Image classification data set "Rock images" (sarah-hs/Proyecto-de-Investigaci-n on GitHub). Class labels (6): diorite, gabbro, granite, granodiorite, monzodiorite, tonalite.

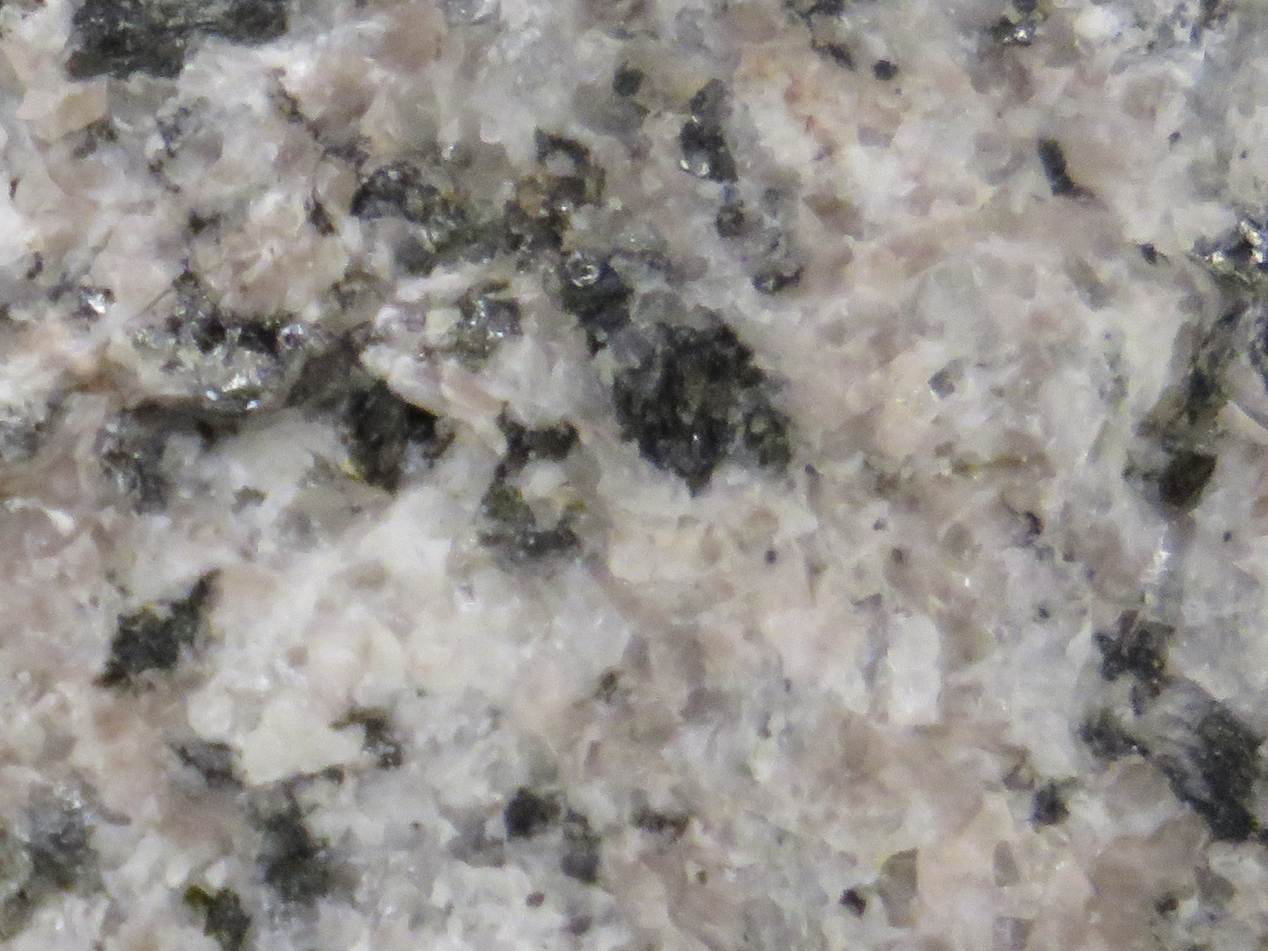
Label: granite

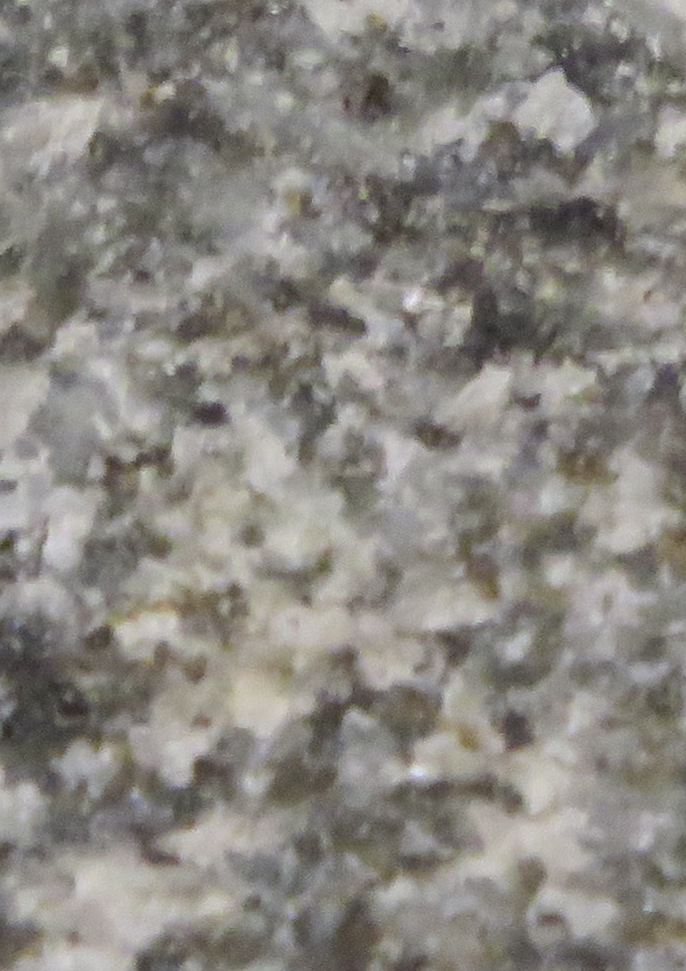
Label: diorite

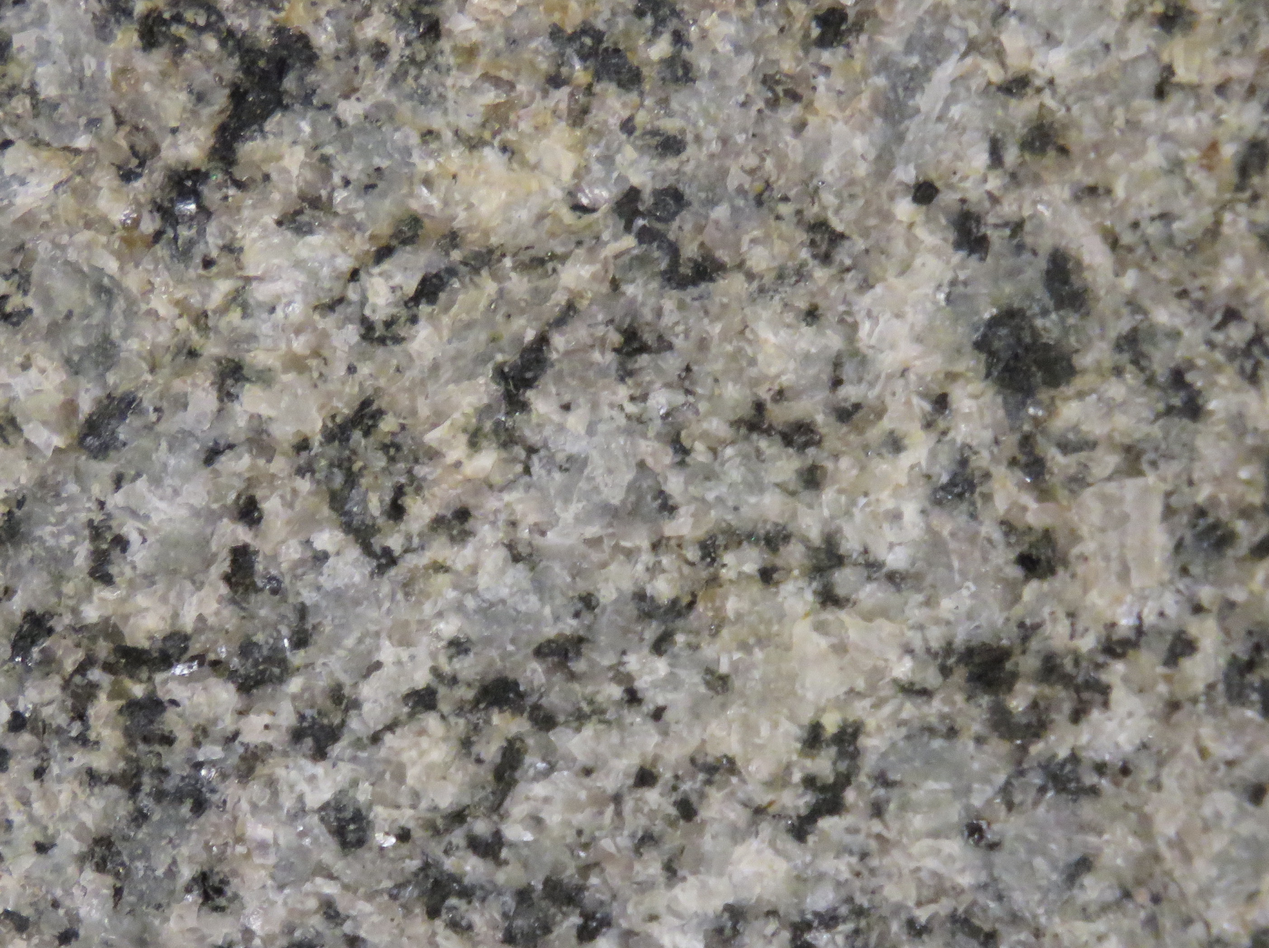
Label: monzodiorite

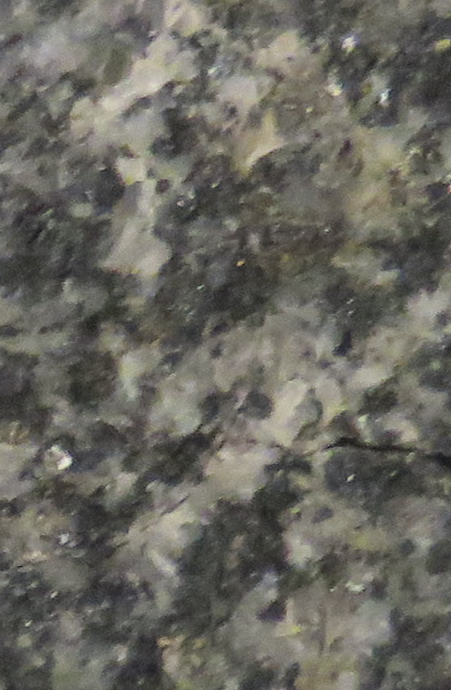
Label: diorite

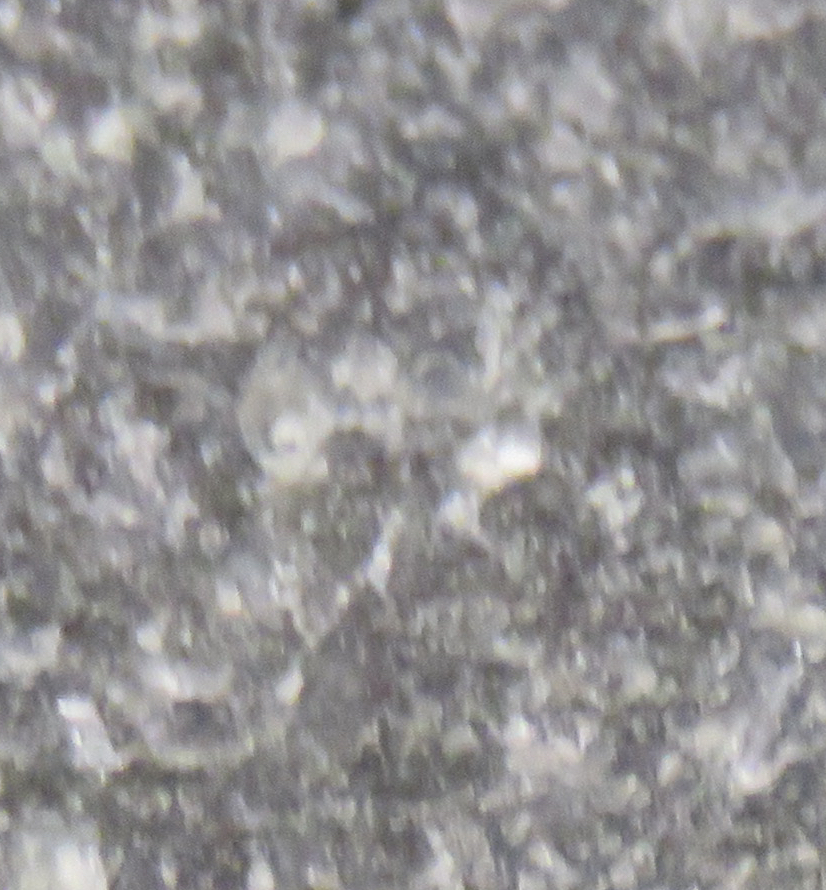
Label: gabbro

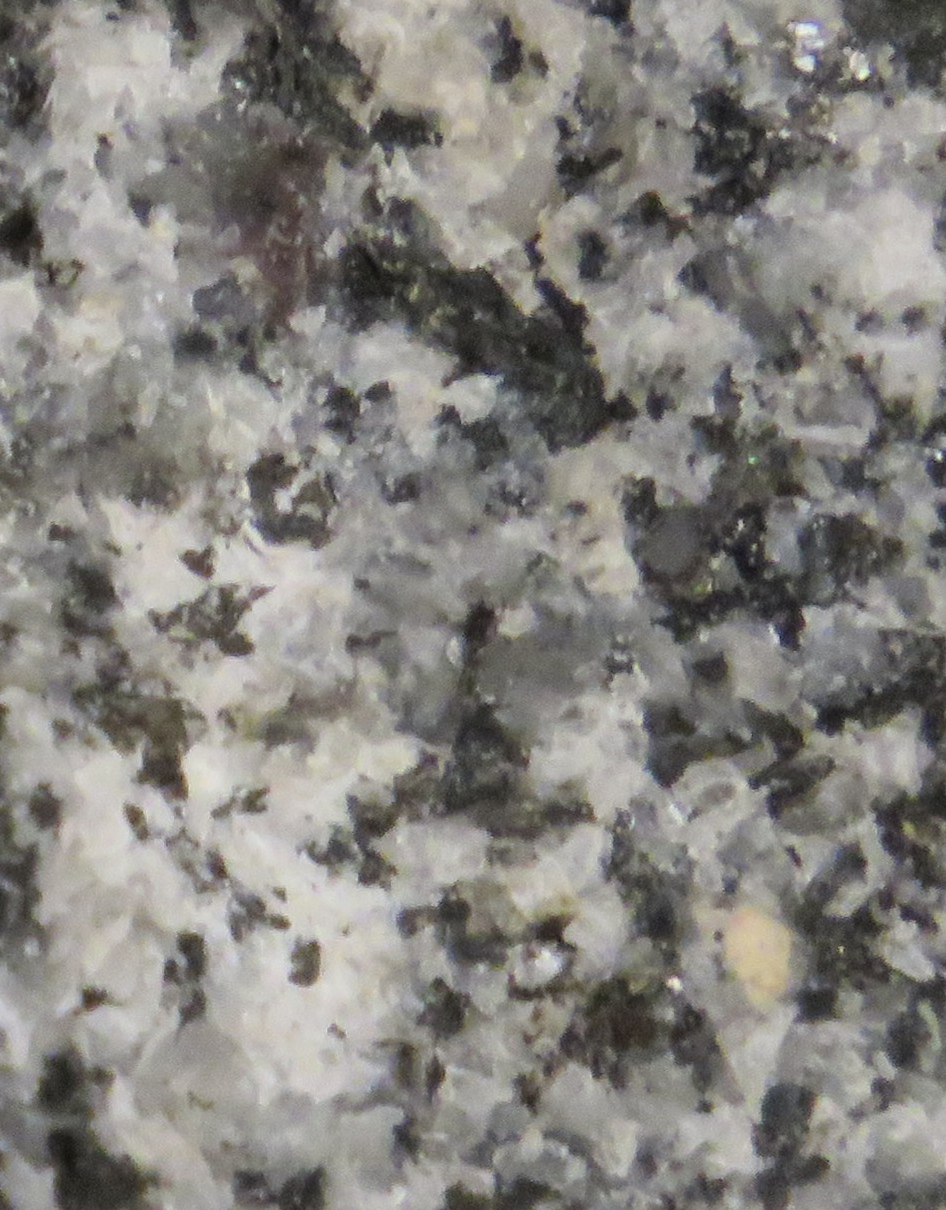
Label: tonalite
